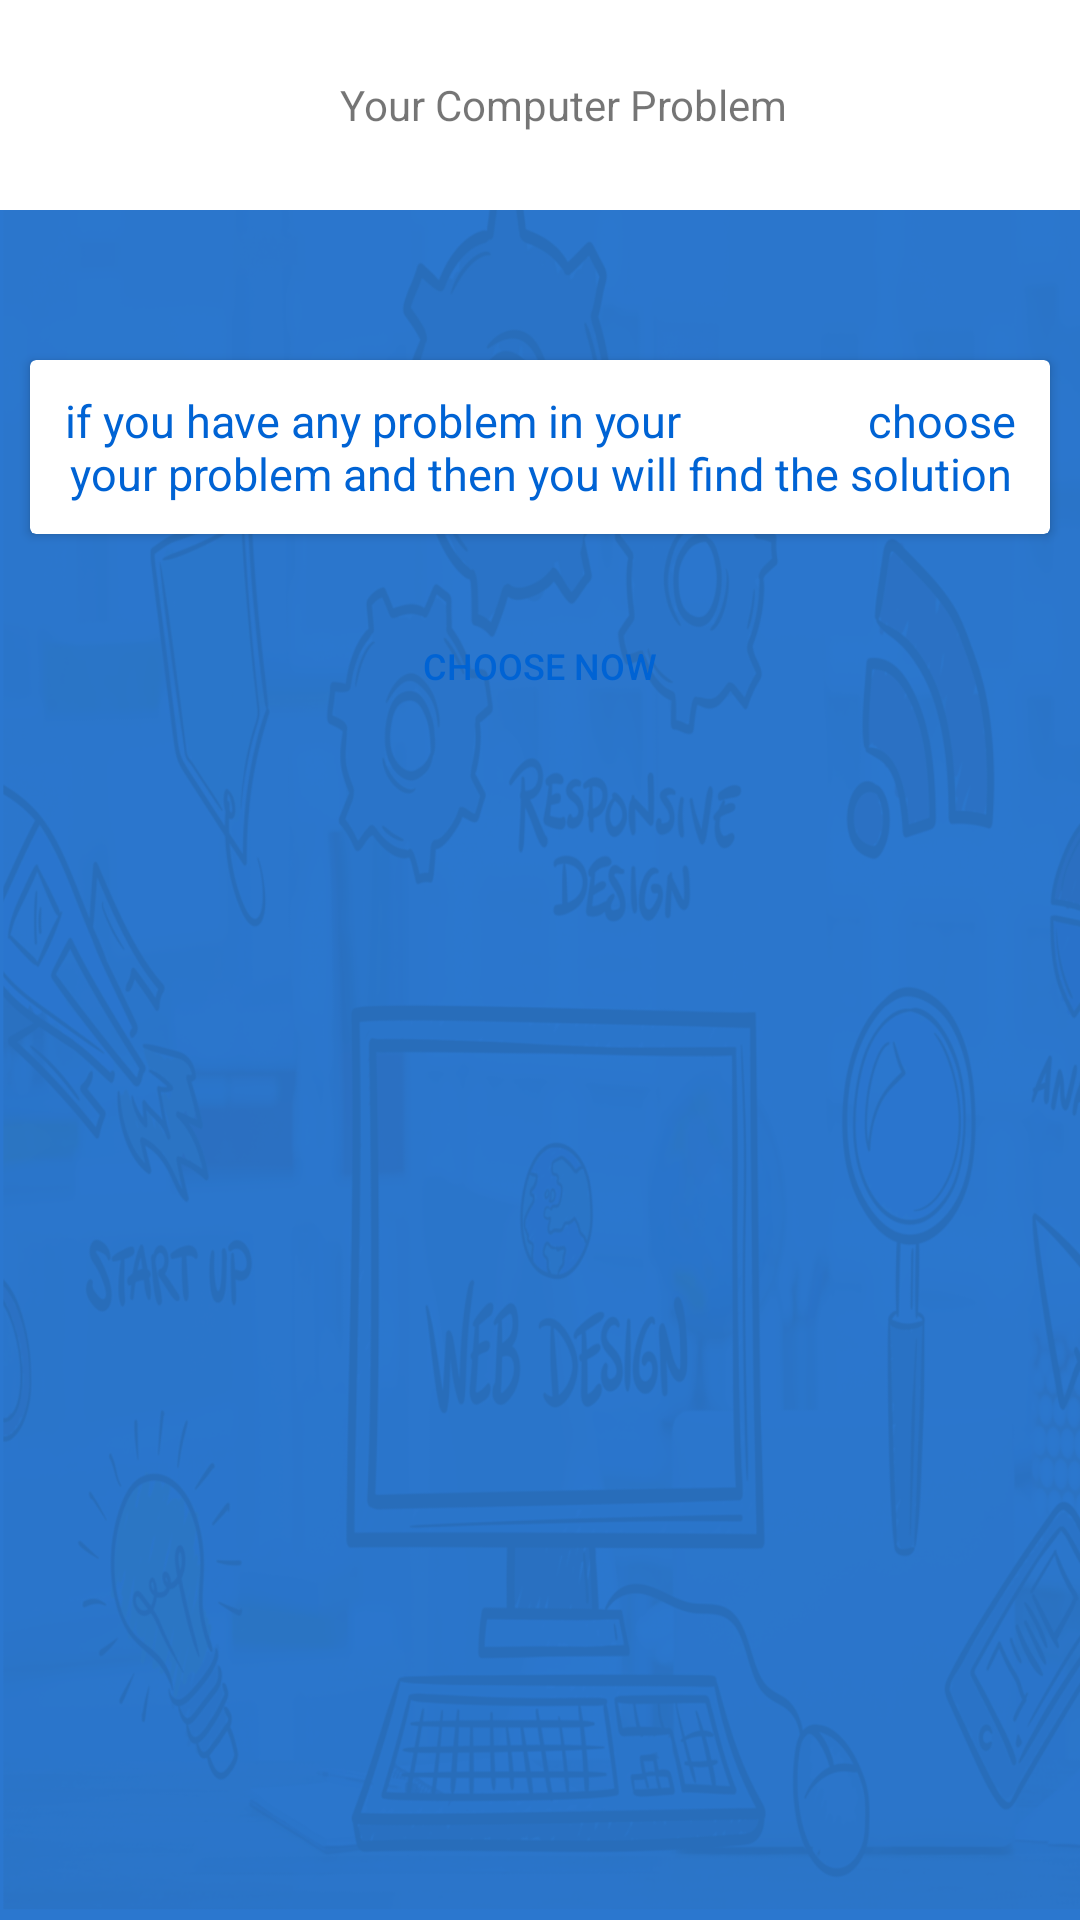

Android layout source for this screen:
<!-- AndroidManifest.xml: application theme AppTheme -->
<!-- res/layout/activity_home.xml -->
<?xml version="1.0" encoding="utf-8"?>
<LinearLayout xmlns:android="http://schemas.android.com/apk/res/android"
    xmlns:tools="http://schemas.android.com/tools"
    android:id="@+id/activity_home"
    android:layout_width="match_parent"
    android:layout_height="match_parent"

    tools:context="com.magicmob.javawy.expertsystem.HomeActivity"
    android:orientation="vertical">

    <android.support.v7.widget.Toolbar
        android:layout_width="match_parent"
        android:layout_height="70dp"
        android:background="#FFF">

        <RelativeLayout
            android:layout_width="match_parent"
            android:layout_height="wrap_content">
        <ImageView
            android:layout_width="20dp"
            android:layout_height="20dp"
            android:background="@drawable/close"
            android:id="@+id/close"/>
            <TextView
                android:layout_width="wrap_content"
                android:layout_height="wrap_content"
                android:text="Your Computer Problem"
                android:layout_centerHorizontal="true"
                android:layout_centerVertical="true"/>
        </RelativeLayout>
    </android.support.v7.widget.Toolbar>

    <LinearLayout
        android:layout_width="match_parent"
        android:layout_height="match_parent"
        android:background="@drawable/bg2"
        android:orientation="vertical">

        <android.support.v7.widget.CardView
            android:layout_width="match_parent"
            android:layout_height="wrap_content"
            android:background="@drawable/button_shape"
            android:layout_gravity="center"
            android:layout_marginTop="50dp"
            android:layout_marginLeft="10dp"
            android:layout_marginRight="10dp">

            <TextView
                android:layout_margin="10dp"
                android:layout_width="wrap_content"
                android:layout_height="wrap_content"
                android:text="if you have any problem in your
                choose your problem and then you will find the solution"
                android:gravity="center"
                android:textColor="@color/colorPrimaryDark"
                android:textSize="15sp"/>
        </android.support.v7.widget.CardView>
        <Button
            android:layout_width="wrap_content"
            android:layout_height="wrap_content"
            android:text="Choose Now"
            android:textSize="12sp"
            android:textColor="@color/colorPrimaryDark"
            android:background="@drawable/button_shape"
            android:layout_gravity="center"
            android:id="@+id/move"
            android:layout_marginTop="20dp"
            />
    </LinearLayout>
</LinearLayout>
<!-- resources referenced by this layout -->
<resources>
  <color name="colorPrimaryDark">#0063d4</color>
  <!-- drawable bg2: png bitmap (drawable, 434634 bytes) -->
  <style name="AppTheme" parent="Theme.AppCompat.Light.NoActionBar">
          
          <item name="colorPrimary">@color/colorPrimary</item>
          <item name="colorPrimaryDark">@color/colorPrimaryDark</item>
          <item name="colorAccent">@color/colorAccent</item>
      </style>
  <color name="colorPrimary">#42a5f5</color>
  <color name="colorAccent">#FF4081</color>
</resources>
